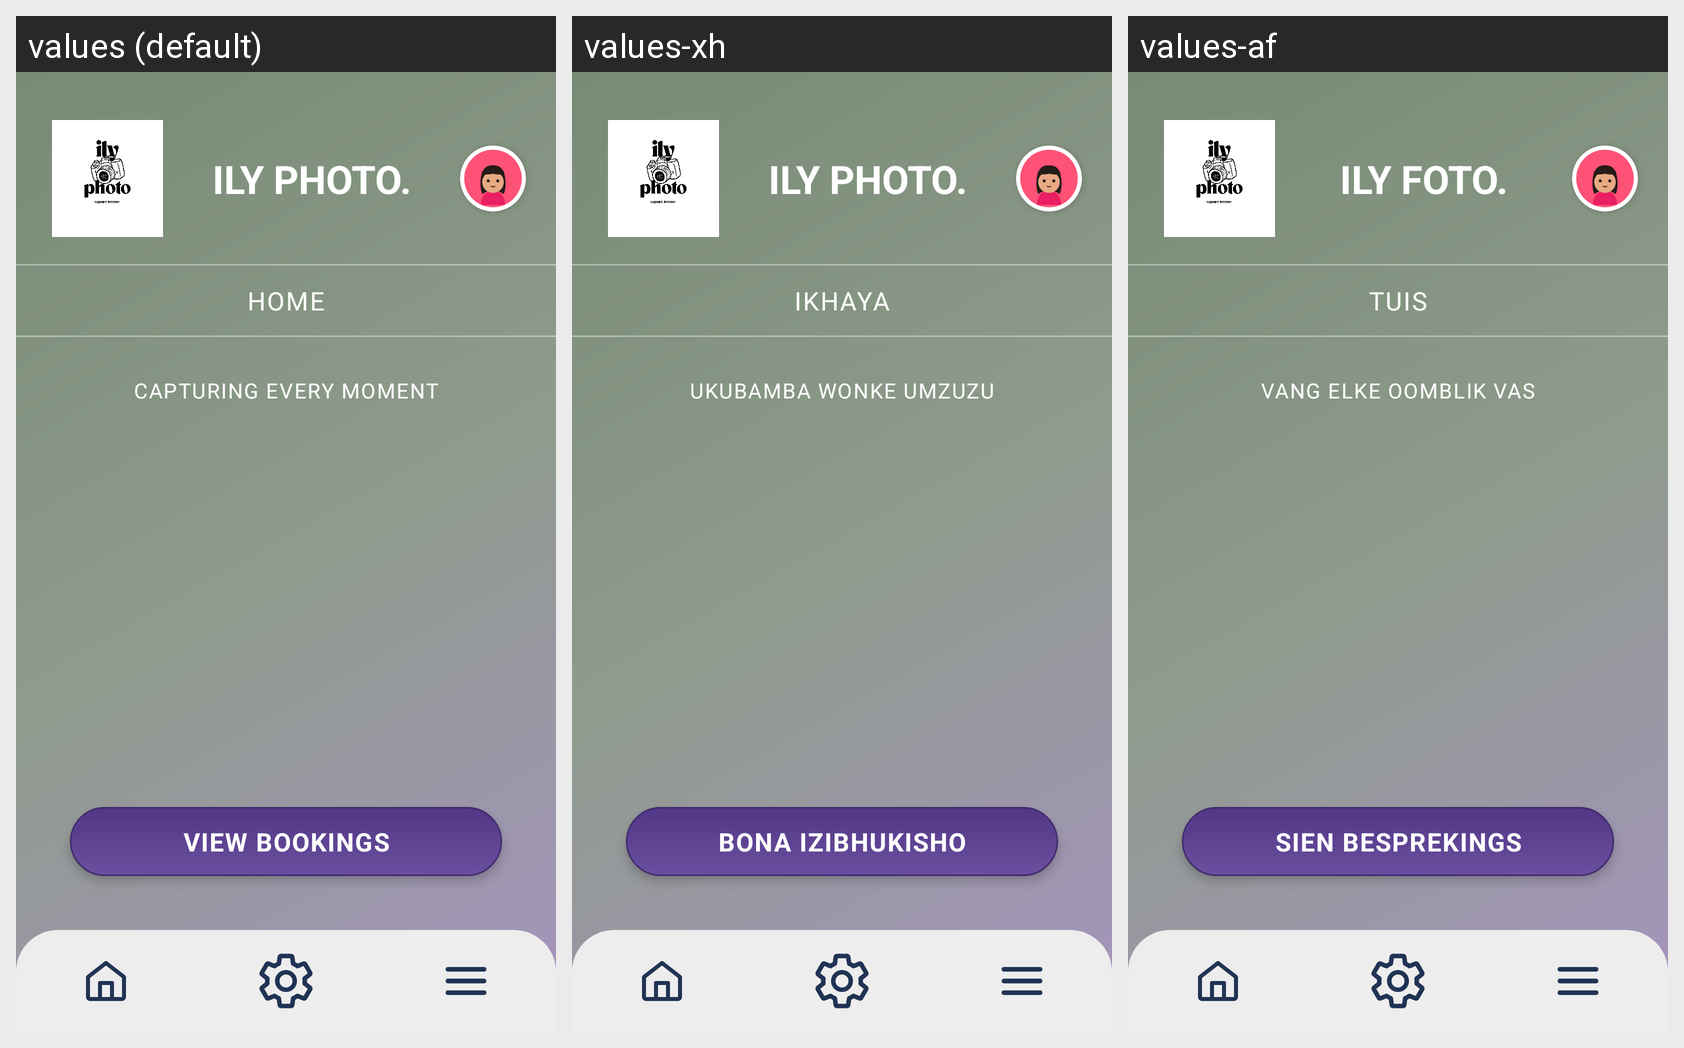

Here is an Android app screen in its default locale and in the app's own translations. Write out the translated-string differences for the strings that appear on this screen.
Android screen res/layout/fragment_home.xml rendered under 3 locales, left to right: values (default), values-xh, values-af. Device: Nexus 5 (rendered at 1080×1920; each locale shown at half size, 540×960, under a caption strip naming it); theme Theme.IlyPhoto.
Strings drawn on this screen, with the default value and each locale's value (text and hints the layout hard-codes, and strings that could not be matched under every locale, appear in the picture but are not listed):

ily_photo_title
  values: ILY PHOTO.
  values-xh: ILY PHOTO.
  values-af: ILY FOTO.

home
  values: HOME
  values-xh: IKHAYA
  values-af: TUIS

capturing_every_moment
  values: CAPTURING EVERY MOMENT
  values-xh: UKUBAMBA WONKE UMZUZU
  values-af: VANG ELKE OOMBLIK VAS

view_bookings
  values: VIEW BOOKINGS
  values-xh: BONA IZIBHUKISHO
  values-af: SIEN BESPREKINGS
